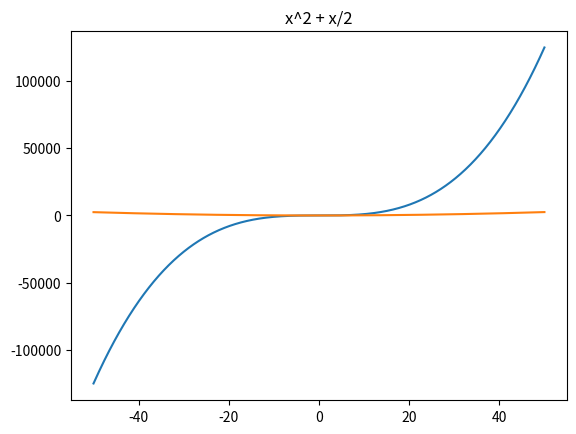

The script that saved this image:
import matplotlib.pyplot as plt
import numpy as np

def draw(fx ,xl ,xr):
    x = np.arange(xl ,xr+0.1 ,0.1)
    y = list(map(fx, x))
    #plt.title()
    plt.plot(x , y)
    plt.show()
    
fa = lambda x: x**3 - x/2
fb = lambda x: x**2 + x/2

plt.title("x^3 - x/2")
draw(fa ,-50 ,50)
plt.title("x^2 + x/2")
draw(fb ,-50 ,50)

print("x^3 - x/2 is one to one funtion")
print("x^2 + x/2 is not one to one function")